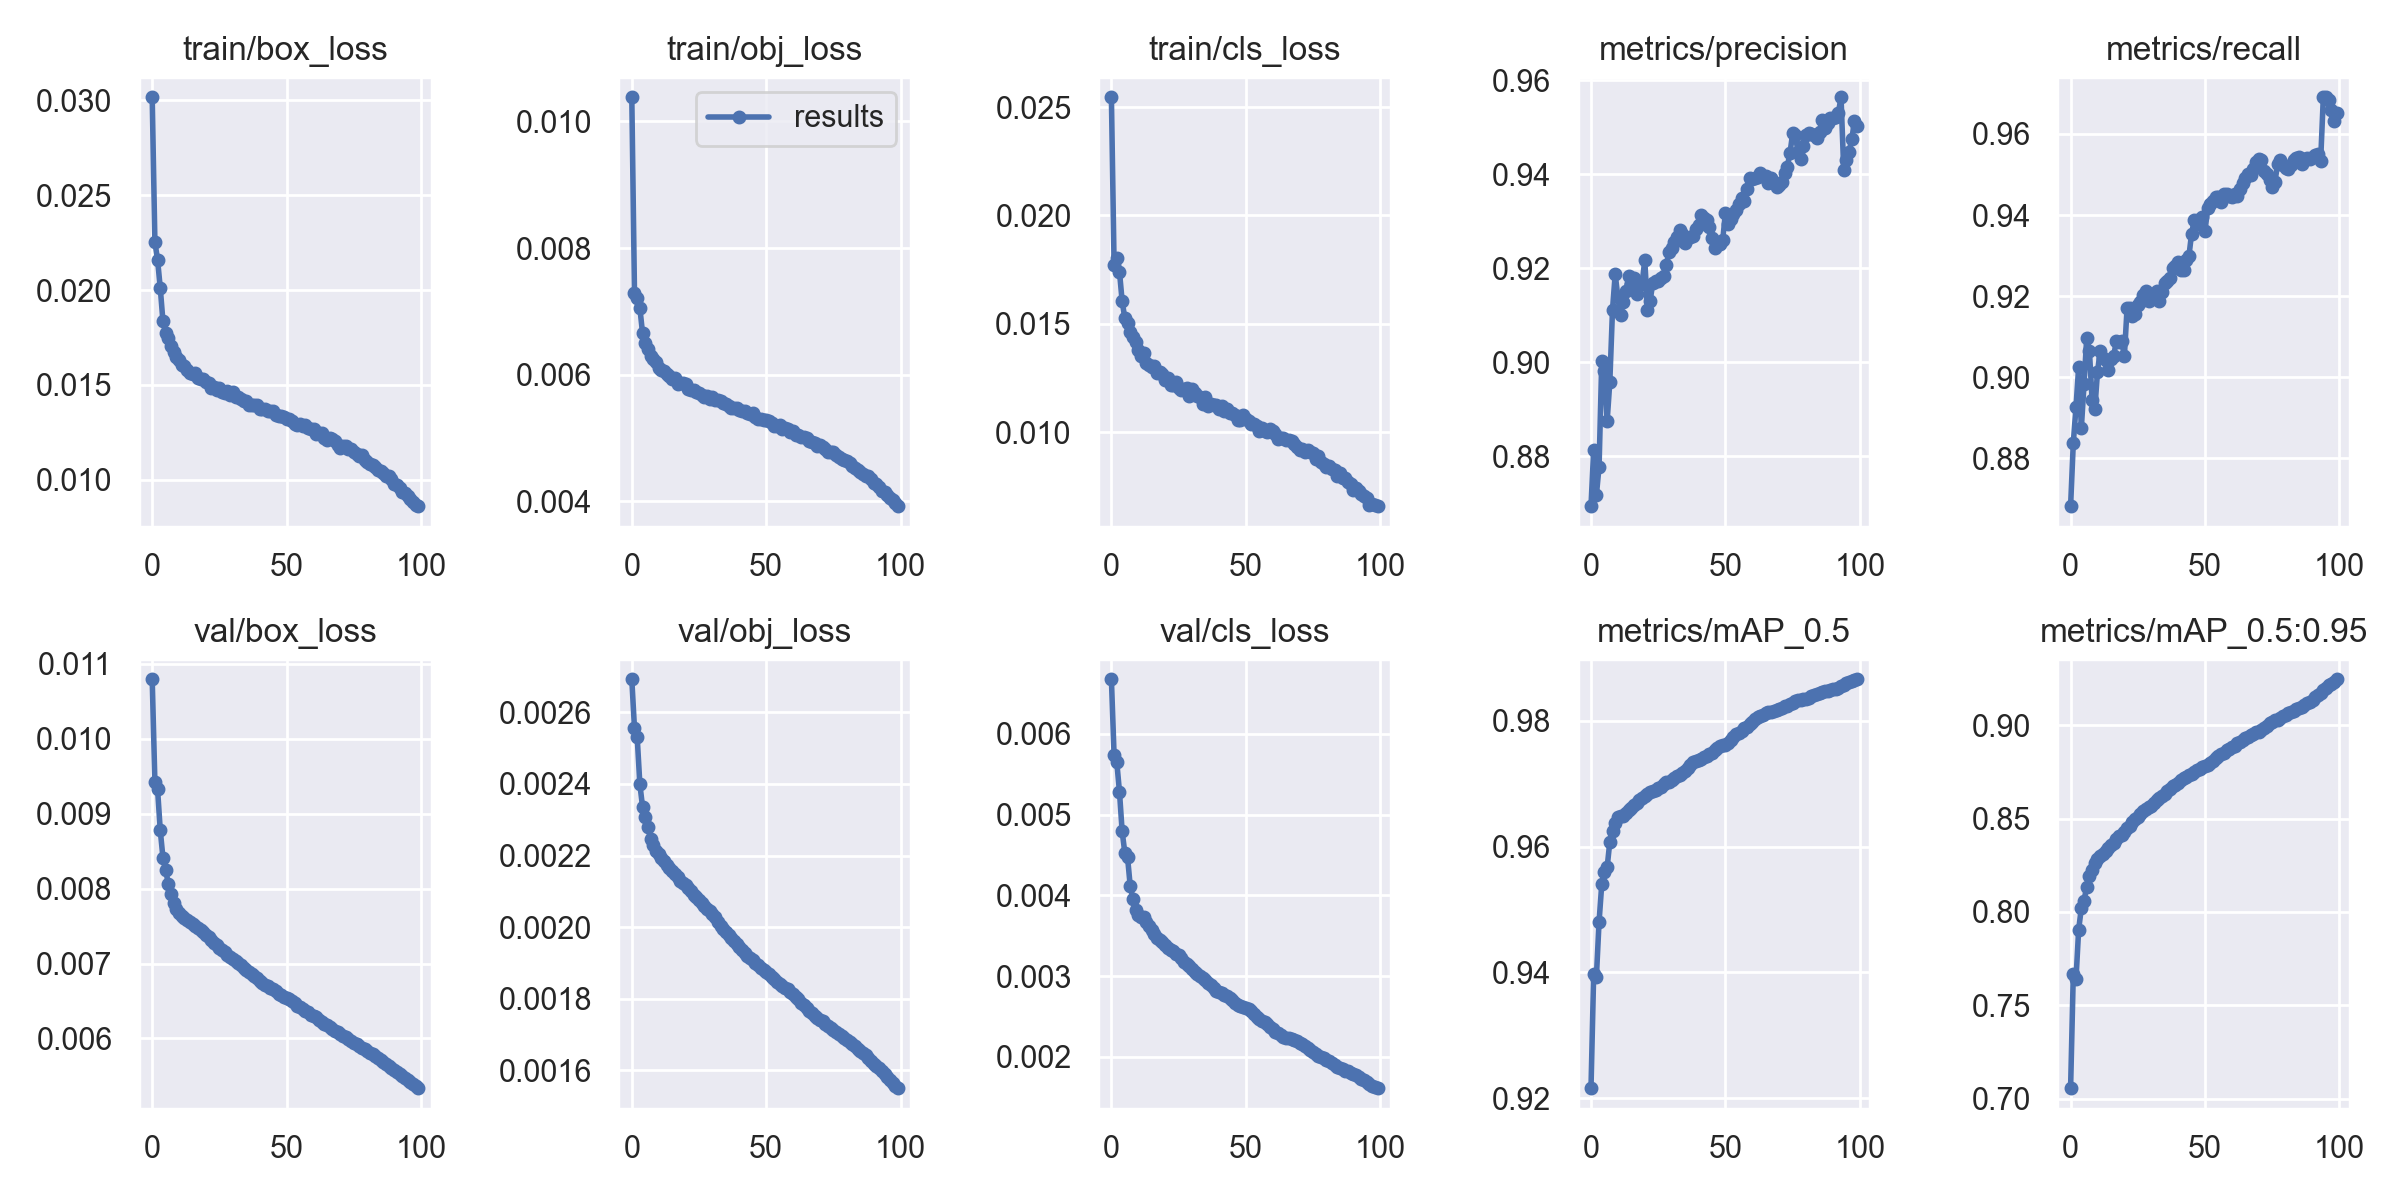

Source data for this figure (header and first rows):
epoch, train/box_loss, train/obj_loss, train/cls_loss, metrics/precision, metrics/recall, metrics/mAP_0.5, metrics/mAP_0.5:0.95, val/box_loss, val/obj_loss, val/cls_loss, x/lr0, x/lr1, x/lr2
0, 0.03017, 0.01038, 0.02545, 0.8694, 0.8682, 0.9216, 0.7056, 0.01079, 0.002693, 0.006674, 0.07001, 0.003333, 0.003333
1, 0.02254, 0.007286, 0.01773, 0.8814, 0.8837, 0.9398, 0.7667, 0.009421, 0.002555, 0.005734, 0.03994, 0.0066, 0.0066
2, 0.02159, 0.007211, 0.01805, 0.8718, 0.8925, 0.9392, 0.7638, 0.009324, 0.002532, 0.005648, 0.009808, 0.009801, 0.009801
3, 0.02011, 0.007053, 0.01741, 0.8778, 0.9025, 0.948, 0.7906, 0.008778, 0.002399, 0.005284, 0.009703, 0.009703, 0.009703
4, 0.01835, 0.006657, 0.01604, 0.9002, 0.8875, 0.954, 0.8022, 0.008412, 0.002336, 0.004791, 0.009703, 0.009703, 0.009703
5, 0.01775, 0.006494, 0.01525, 0.8982, 0.8983, 0.956, 0.8061, 0.008246, 0.002307, 0.004526, 0.009604, 0.009604, 0.009604
6, 0.01745, 0.006409, 0.01502, 0.8875, 0.9097, 0.9567, 0.8135, 0.008065, 0.002279, 0.004475, 0.009505, 0.009505, 0.009505
7, 0.01707, 0.006294, 0.01463, 0.8959, 0.9065, 0.9607, 0.819, 0.007932, 0.002246, 0.004115, 0.009406, 0.009406, 0.009406
8, 0.01675, 0.006251, 0.01437, 0.9112, 0.8943, 0.9625, 0.8227, 0.007805, 0.002229, 0.003957, 0.009307, 0.009307, 0.009307
9, 0.01645, 0.006199, 0.01415, 0.9187, 0.892, 0.9638, 0.826, 0.00773, 0.002214, 0.003822, 0.009208, 0.009208, 0.009208
10, 0.01632, 0.006111, 0.0138, 0.9139, 0.9013, 0.9647, 0.8284, 0.007675, 0.002203, 0.003751, 0.009109, 0.009109, 0.009109
11, 0.01605, 0.006081, 0.01352, 0.9101, 0.9064, 0.9648, 0.8299, 0.007632, 0.002193, 0.003736, 0.00901, 0.00901, 0.00901
12, 0.01602, 0.006052, 0.01367, 0.9129, 0.9046, 0.9648, 0.8308, 0.007614, 0.002185, 0.003727, 0.008911, 0.008911, 0.008911
13, 0.01577, 0.006015, 0.01317, 0.9152, 0.9043, 0.9653, 0.8327, 0.007579, 0.002174, 0.00367, 0.008812, 0.008812, 0.008812
14, 0.01563, 0.005981, 0.0131, 0.9183, 0.9019, 0.9658, 0.8345, 0.007553, 0.002164, 0.00362, 0.008713, 0.008713, 0.008713
15, 0.01559, 0.005932, 0.01302, 0.9168, 0.9044, 0.9661, 0.8357, 0.007524, 0.002155, 0.003576, 0.008614, 0.008614, 0.008614
16, 0.01561, 0.005942, 0.01305, 0.9179, 0.9051, 0.9667, 0.837, 0.007499, 0.002148, 0.003517, 0.008515, 0.008515, 0.008515
17, 0.01534, 0.005857, 0.01273, 0.9146, 0.9089, 0.9669, 0.839, 0.007472, 0.00214, 0.003478, 0.008416, 0.008416, 0.008416
18, 0.01529, 0.005865, 0.01278, 0.9166, 0.9087, 0.9674, 0.8404, 0.007442, 0.00213, 0.003448, 0.008317, 0.008317, 0.008317
19, 0.01533, 0.005875, 0.01266, 0.9167, 0.9089, 0.9677, 0.8414, 0.007416, 0.002125, 0.003419, 0.008218, 0.008218, 0.008218
20, 0.01516, 0.005847, 0.01242, 0.9218, 0.9052, 0.9681, 0.8428, 0.007382, 0.002118, 0.003391, 0.008119, 0.008119, 0.008119
21, 0.0151, 0.005772, 0.01248, 0.9112, 0.917, 0.9684, 0.8447, 0.00735, 0.002109, 0.00335, 0.00802, 0.00802, 0.00802
22, 0.01481, 0.005759, 0.01219, 0.9131, 0.9171, 0.9686, 0.8459, 0.007311, 0.0021, 0.003328, 0.007921, 0.007921, 0.007921
23, 0.01487, 0.005754, 0.01216, 0.917, 0.9151, 0.9688, 0.8481, 0.007277, 0.00209, 0.003307, 0.007822, 0.007822, 0.007822
24, 0.0147, 0.005729, 0.01229, 0.9174, 0.9156, 0.969, 0.8499, 0.007243, 0.002083, 0.003279, 0.007723, 0.007723, 0.007723
25, 0.01485, 0.005714, 0.01202, 0.9173, 0.9178, 0.9693, 0.851, 0.007212, 0.002076, 0.00326, 0.007624, 0.007624, 0.007624
26, 0.01463, 0.005687, 0.01193, 0.9179, 0.9187, 0.9695, 0.8526, 0.007177, 0.002068, 0.003223, 0.007525, 0.007525, 0.007525
27, 0.01459, 0.005644, 0.01201, 0.9183, 0.9202, 0.97, 0.8543, 0.007148, 0.002059, 0.00318, 0.007426, 0.007426, 0.007426
28, 0.01466, 0.005671, 0.01203, 0.9206, 0.9214, 0.9702, 0.8551, 0.007117, 0.00205, 0.003147, 0.007327, 0.007327, 0.007327
29, 0.01446, 0.005621, 0.01167, 0.9236, 0.9188, 0.9703, 0.8562, 0.007092, 0.002044, 0.00312, 0.007228, 0.007228, 0.007228
30, 0.01462, 0.005647, 0.01199, 0.9243, 0.9196, 0.9706, 0.857, 0.00706, 0.002037, 0.003089, 0.007129, 0.007129, 0.007129
31, 0.01433, 0.005609, 0.0118, 0.9257, 0.9199, 0.9708, 0.8586, 0.007034, 0.002027, 0.003057, 0.00703, 0.00703, 0.00703
32, 0.01437, 0.0056, 0.01165, 0.9267, 0.9212, 0.9712, 0.8602, 0.007003, 0.002016, 0.003027, 0.006931, 0.006931, 0.006931
33, 0.01425, 0.005585, 0.01163, 0.9282, 0.9189, 0.9714, 0.8612, 0.006977, 0.002005, 0.003001, 0.006832, 0.006832, 0.006832
34, 0.01412, 0.005548, 0.01128, 0.9273, 0.9211, 0.9717, 0.862, 0.006946, 0.001996, 0.002976, 0.006733, 0.006733, 0.006733
35, 0.01416, 0.005532, 0.01163, 0.9254, 0.9231, 0.9721, 0.8631, 0.006917, 0.001986, 0.00295, 0.006634, 0.006634, 0.006634
36, 0.01393, 0.005505, 0.0112, 0.9264, 0.9238, 0.9724, 0.8646, 0.006889, 0.001977, 0.002915, 0.006535, 0.006535, 0.006535
37, 0.01396, 0.005474, 0.01131, 0.9267, 0.9245, 0.9729, 0.8658, 0.006856, 0.001969, 0.002886, 0.006436, 0.006436, 0.006436
38, 0.01395, 0.005483, 0.01123, 0.9269, 0.927, 0.9734, 0.8675, 0.00683, 0.001961, 0.002854, 0.006337, 0.006337, 0.006337
39, 0.01392, 0.005475, 0.01123, 0.9283, 0.9274, 0.9736, 0.8682, 0.006802, 0.001954, 0.002821, 0.006238, 0.006238, 0.006238
40, 0.01375, 0.005449, 0.01106, 0.9293, 0.9285, 0.9738, 0.8692, 0.00677, 0.001943, 0.002801, 0.006139, 0.006139, 0.006139
41, 0.01371, 0.005422, 0.01122, 0.9313, 0.9265, 0.9739, 0.8708, 0.006739, 0.001935, 0.002794, 0.00604, 0.00604, 0.00604
42, 0.01374, 0.005423, 0.01098, 0.9306, 0.9264, 0.9742, 0.872, 0.006715, 0.001928, 0.002767, 0.005941, 0.005941, 0.005941
43, 0.0136, 0.005392, 0.01106, 0.9302, 0.929, 0.9744, 0.8724, 0.006694, 0.00192, 0.002749, 0.005842, 0.005842, 0.005842
44, 0.01364, 0.005376, 0.01089, 0.9288, 0.9298, 0.9747, 0.8734, 0.006674, 0.001915, 0.002729, 0.005743, 0.005743, 0.005743
45, 0.01362, 0.005391, 0.0109, 0.9265, 0.9354, 0.9748, 0.8738, 0.006656, 0.001909, 0.0027, 0.005644, 0.005644, 0.005644
46, 0.01339, 0.005331, 0.01079, 0.9243, 0.9388, 0.9753, 0.8749, 0.006629, 0.001901, 0.00267, 0.005545, 0.005545, 0.005545
47, 0.01334, 0.0053, 0.01056, 0.9255, 0.9378, 0.9756, 0.8763, 0.006598, 0.001893, 0.002648, 0.005446, 0.005446, 0.005446
48, 0.01338, 0.005305, 0.01054, 0.9251, 0.9391, 0.9759, 0.8768, 0.006574, 0.001885, 0.00263, 0.005347, 0.005347, 0.005347
49, 0.01331, 0.005288, 0.01077, 0.926, 0.9394, 0.9761, 0.8779, 0.006554, 0.001881, 0.002621, 0.005248, 0.005248, 0.005248
50, 0.01321, 0.00528, 0.01059, 0.9319, 0.9362, 0.9762, 0.8781, 0.006535, 0.001875, 0.002609, 0.005149, 0.005149, 0.005149
51, 0.01322, 0.005273, 0.01053, 0.9295, 0.9417, 0.9764, 0.8789, 0.006523, 0.001868, 0.002595, 0.00505, 0.00505, 0.00505
52, 0.01307, 0.005233, 0.01039, 0.9305, 0.9426, 0.9769, 0.8798, 0.0065, 0.001861, 0.002565, 0.004951, 0.004951, 0.004951
53, 0.01293, 0.00519, 0.01038, 0.9316, 0.9434, 0.9774, 0.8809, 0.006469, 0.001854, 0.002533, 0.004852, 0.004852, 0.004852
54, 0.01288, 0.005184, 0.01029, 0.9323, 0.9444, 0.9778, 0.8823, 0.006439, 0.001846, 0.0025, 0.004753, 0.004753, 0.004753
55, 0.01291, 0.005207, 0.01005, 0.9336, 0.9444, 0.9781, 0.8832, 0.006416, 0.001842, 0.002471, 0.004654, 0.004654, 0.004654
56, 0.01285, 0.005136, 0.01019, 0.935, 0.9433, 0.9784, 0.8844, 0.006391, 0.001836, 0.00245, 0.004555, 0.004555, 0.004555
57, 0.01289, 0.005162, 0.01004, 0.9344, 0.9452, 0.9788, 0.8852, 0.006372, 0.001831, 0.002428, 0.004456, 0.004456, 0.004456
58, 0.01275, 0.005151, 0.01002, 0.9369, 0.9451, 0.979, 0.8866, 0.006347, 0.001826, 0.002403, 0.004357, 0.004357, 0.004357
59, 0.01265, 0.0051, 0.01013, 0.9392, 0.9448, 0.9795, 0.8875, 0.006319, 0.001819, 0.002369, 0.004258, 0.004258, 0.004258
... 40 more rows
